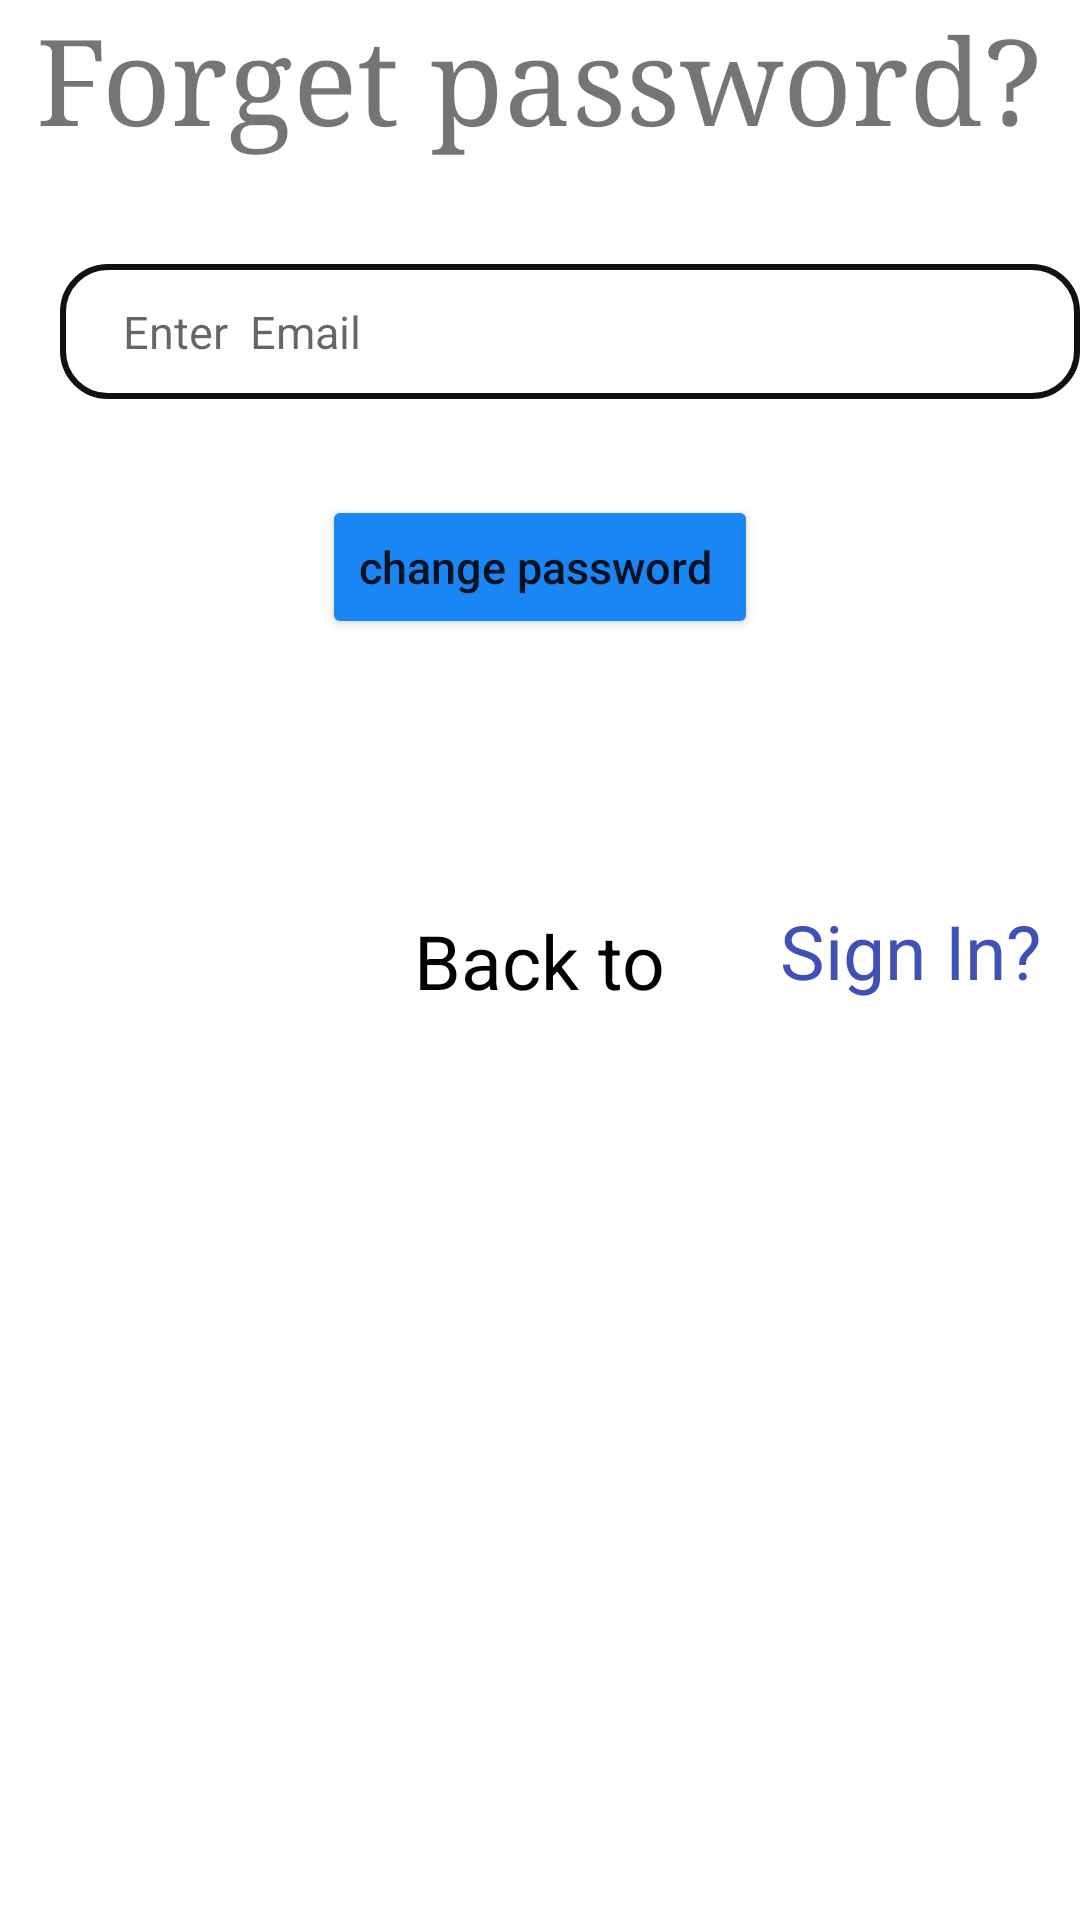

This screen was rendered from an Android layout file. Write that file and the resources it references.
<!-- AndroidManifest.xml: application theme Theme.ConvertApp -->
<!-- res/layout/activity_forgetpassword.xml -->
<?xml version="1.0" encoding="utf-8"?>
<androidx.constraintlayout.widget.ConstraintLayout xmlns:android="http://schemas.android.com/apk/res/android"
    xmlns:app="http://schemas.android.com/apk/res-auto"
    xmlns:tools="http://schemas.android.com/tools"
    android:layout_width="match_parent"
    android:layout_height="match_parent"
    android:id="@+id/forget"

    tools:context=".loginandregisteration.forgetpassword">
    <androidx.constraintlayout.widget.ConstraintLayout
        android:layout_width="match_parent"
        android:layout_height="match_parent"
        android:id="@+id/forgetpassword"

        tools:context=".loginandregisteration.forgetpassword">




    <TextView
        android:id="@+id/contact_form_title"
        android:layout_width="wrap_content"
        android:layout_height="wrap_content"
        android:layout_gravity="center_horizontal"
        android:text="Forget password?"

        android:textSize="40sp"

        android:typeface="serif"
        app:layout_constraintEnd_toEndOf="parent"
        app:layout_constraintStart_toStartOf="parent"
        app:layout_constraintTop_toTopOf="parent" />

    <EditText
        android:id="@+id/email"
        android:layout_width="0dp"
        android:layout_height="45dp"
        android:layout_marginStart="20dp"
        android:layout_marginTop="36dp"
        android:background="@drawable/shape"
        android:drawableRight="@drawable/ic_baseline_person_24"
        android:inputType="text"

        android:hint="   Enter  Email     "

        android:paddingStart="10dp"
        android:textColor="@color/black"
        android:textSize="15sp"


        app:layout_constraintEnd_toEndOf="parent"
        app:layout_constraintHorizontal_bias="0.0"
        app:layout_constraintStart_toStartOf="parent"
        app:layout_constraintTop_toBottomOf="@+id/contact_form_title">

    </EditText>

    <Button
        android:id="@+id/Changes"
        android:layout_width="wrap_content"
        android:layout_height="wrap_content"

        android:layout_marginTop="32dp"
        android:backgroundTint="#1A86F3"
        android:capitalize="none"
        android:text="change password "
        android:textAllCaps="false"
        android:textSize="15dp"


        app:layout_constraintEnd_toEndOf="parent"
        app:layout_constraintStart_toStartOf="parent"
        app:layout_constraintTop_toBottomOf="@+id/email" />


    <TextView

        android:layout_width="wrap_content"

        android:layout_height="wrap_content"

        android:layout_gravity="center"

        android:textColor="@color/black"
        android:textSize="25dp"

        android:text="Back to"



        app:layout_constraintBottom_toBottomOf="parent"
        app:layout_constraintEnd_toEndOf="parent"
        app:layout_constraintStart_toStartOf="parent"
        app:layout_constraintTop_toTopOf="parent" />

        <TextView
            android:id="@+id/backs"

            android:layout_width="wrap_content"

            android:layout_height="wrap_content"

            android:layout_gravity="center"


            android:layout_marginStart="260dp"
            android:layout_marginTop="68dp"

            android:text="Sign In?"
            android:textColor="#3F51B5"
            android:textSize="25dp"
            app:layout_constraintBottom_toBottomOf="parent"
            app:layout_constraintEnd_toEndOf="parent"
            app:layout_constraintHorizontal_bias="0.0"
            app:layout_constraintStart_toStartOf="parent"
            app:layout_constraintTop_toTopOf="parent"
            app:layout_constraintVertical_bias="0.431" />

    </androidx.constraintlayout.widget.ConstraintLayout>

</androidx.constraintlayout.widget.ConstraintLayout>
<!-- resources referenced by this layout -->
<resources>
  <!-- drawable shape (drawable) -->
  <?xml version="1.0" encoding="utf-8"?>
  
  <shape xmlns:android="http://schemas.android.com/apk/res/android"
      android:shape="rectangle"
      >
  
      <solid android:color="#FFFFFF" />
      <stroke
          android:color="#121111"
          android:width="2dp"
          >
  
      </stroke>
      <corners
          android:bottomRightRadius="15dp"
          android:bottomLeftRadius="15dp"
          android:topLeftRadius="15dp"
          android:topRightRadius="15dp" />
  </shape>
  <style name="Theme.ConvertApp" parent="Theme.MaterialComponents.DayNight.DarkActionBar">
          
          <item name="colorPrimary">@color/purple_500</item>
          <item name="colorPrimaryVariant">@color/purple_700</item>
          <item name="colorOnPrimary">@color/white</item>
          
          <item name="colorSecondary">@color/teal_200</item>
          <item name="colorSecondaryVariant">@color/teal_700</item>
          <item name="colorOnSecondary">@color/black</item>
          
          <item name="android:statusBarColor" tools:targetApi="l">?attr/colorPrimaryVariant</item>
          
      </style>
  <!-- not gathered from this repository: default colours our renderer supplied (Android Studio template values) -->
  <color name="purple_500">#FF6200EE</color>
  <color name="purple_700">#FF3700B3</color>
  <color name="teal_200">#FF03DAC5</color>
  <color name="teal_700">#FF018786</color>
  <color name="black">#FF000000</color>
  <color name="white">#FFFFFFFF</color>
</resources>
